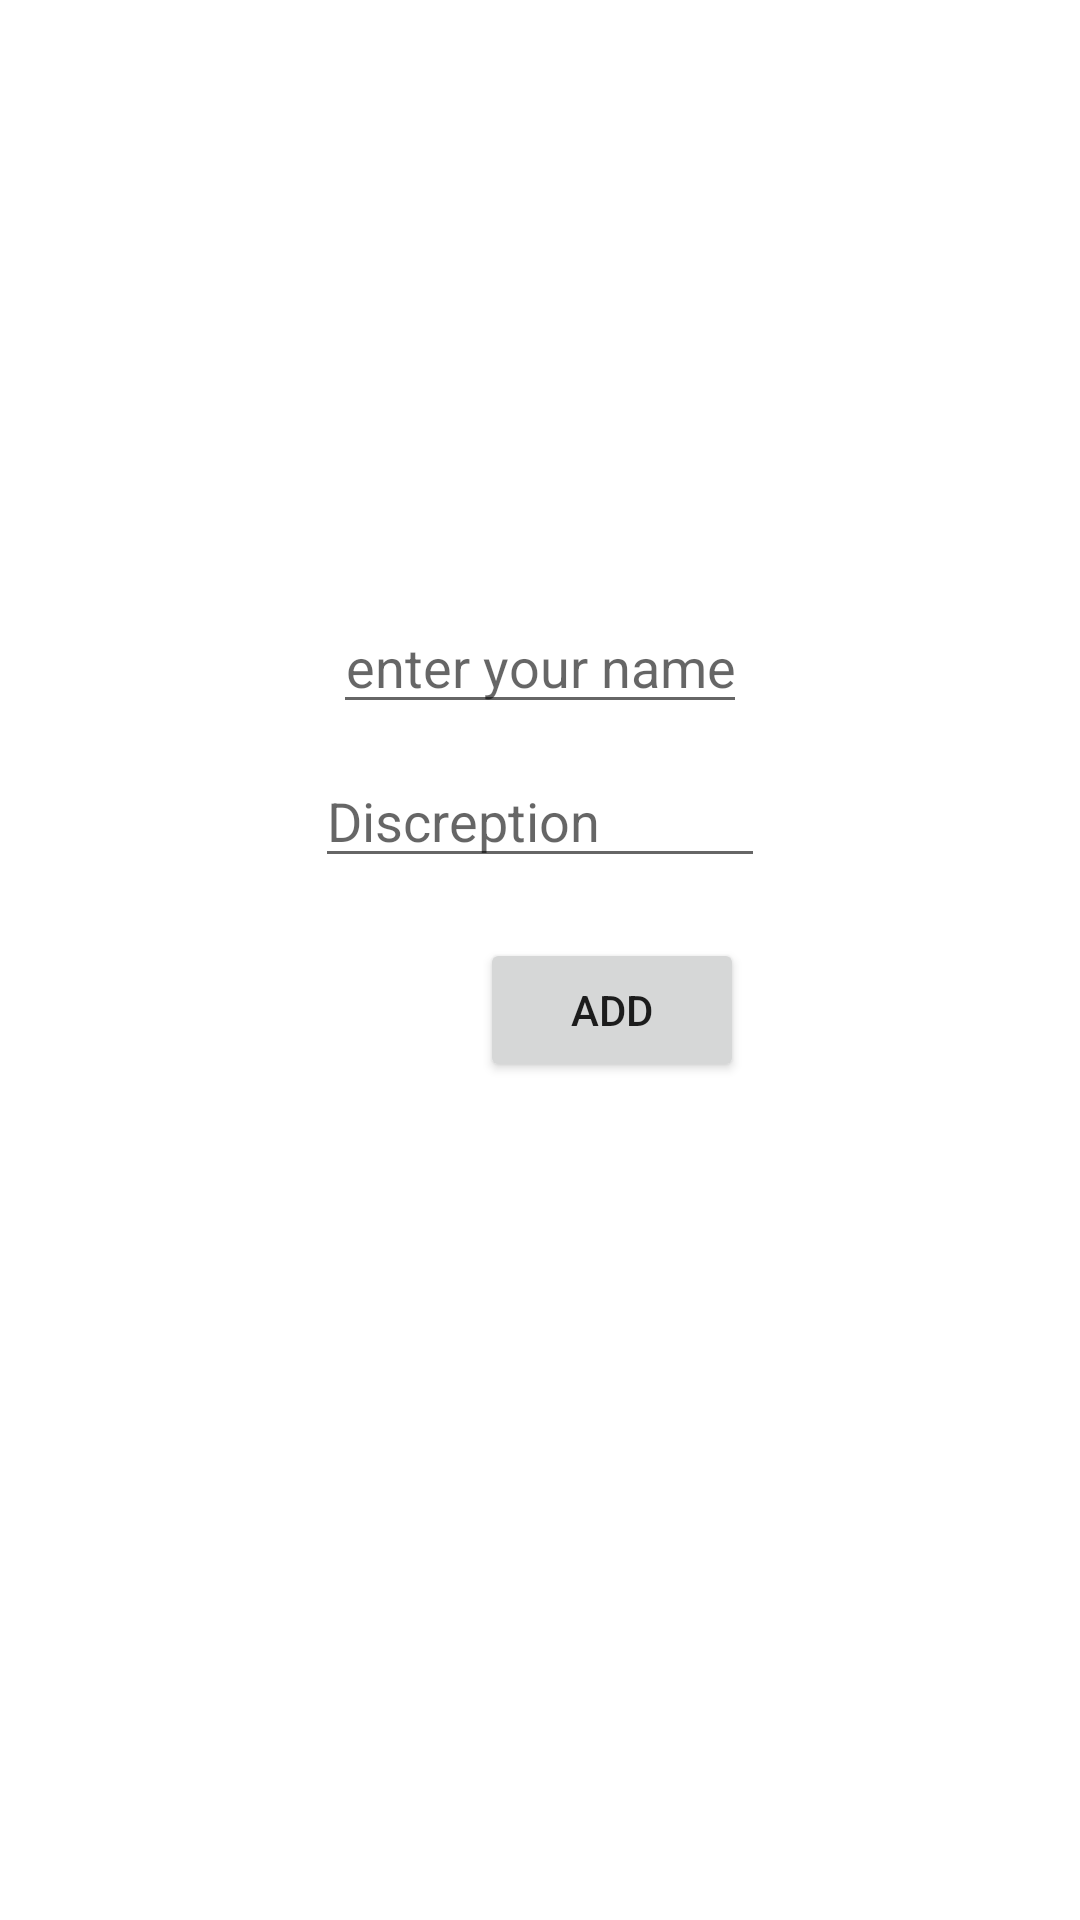

Write the Android layout XML for this screen, with the resource values it uses.
<!-- AndroidManifest.xml: application theme Theme.RE -->
<!-- res/layout/activity_user_details.xml -->
<?xml version="1.0" encoding="utf-8"?>
<LinearLayout xmlns:android="http://schemas.android.com/apk/res/android"
    xmlns:app="http://schemas.android.com/apk/res-auto"
    xmlns:tools="http://schemas.android.com/tools"
    android:layout_width="match_parent"
    android:layout_height="match_parent"
    android:orientation="vertical"
    tools:context=".UserDetails">

    <ImageView
        android:id="@+id/image_vieww"
        android:layout_width="150dp"
        android:layout_height="150dp"
        android:src="@mipmap/ic_launcher"
        android:layout_gravity="center"
        android:layout_marginTop="25dp"/>


    <EditText
        android:id="@+id/name_btn"
        android:layout_width="wrap_content"
        android:layout_height="wrap_content"
        android:inputType="text"
        android:textAlignment="center"
        android:layout_gravity="center"
        android:layout_marginTop="25dp"
        android:hint="enter your name"/>



    <EditText
        android:id="@+id/discreption_btn"
        android:layout_width="150dp"
        android:layout_height="wrap_content"
        android:inputType="text"
        android:layout_marginTop="10dp"
        android:layout_gravity="center"
        android:hint="Discreption"/>
<Button
    android:layout_width="wrap_content"
    android:layout_height="wrap_content"
    android:text="ADD"
    android:id="@+id/add_btnn"
    android:layout_marginLeft="160dp"

    android:layout_marginTop="20dp"
    >

</Button>



</LinearLayout>
<!-- resources referenced by this layout -->
<resources>
  <style name="Theme.RE" parent="Theme.MaterialComponents.DayNight.DarkActionBar">
          
          <item name="colorPrimary">@color/purple_500</item>
          <item name="colorPrimaryVariant">@color/purple_700</item>
          <item name="colorOnPrimary">@color/white</item>
          
          <item name="colorSecondary">@color/teal_200</item>
          <item name="colorSecondaryVariant">@color/teal_700</item>
          <item name="colorOnSecondary">@color/black</item>
          
          <item name="android:statusBarColor">?attr/colorPrimaryVariant</item>
          
      </style>
  <!-- not gathered from this repository: default colours our renderer supplied (Android Studio template values) -->
  <color name="purple_500">#FF6200EE</color>
  <color name="purple_700">#FF3700B3</color>
  <color name="teal_200">#FF03DAC5</color>
  <color name="teal_700">#FF018786</color>
  <color name="black">#FF000000</color>
  <color name="white">#FFFFFFFF</color>
</resources>
